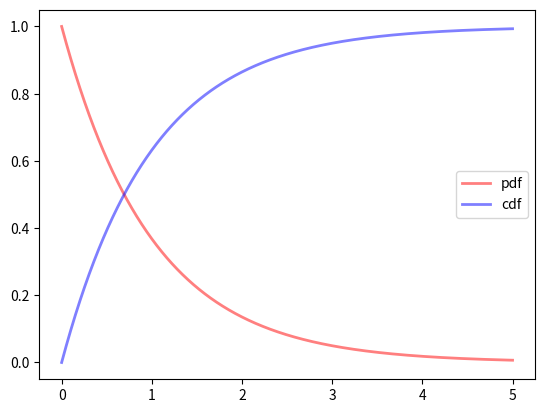

Python code for this plot:
# -*- coding: utf-8 -*-
"""
Created on Fri Sep  7 20:53:26 2018

Exponential Distribution 

[redacted]
"""
import numpy as np
import matplotlib.pyplot as plt
import scipy.stats as ss


def plot_exponential(x_range, mu=0, sigma=1, cdf=False, **kwargs):
    '''
    Plots the exponential distribution function for a given x range
    If mu and sigma are not provided, standard exponential is plotted
    If cdf=True cumulative distribution is plotted
    Passes any keyword arguments to matplotlib plot function
    '''
    x = x_range
    if cdf:
        y = ss.expon.cdf(x, mu, sigma)
    else:
        y = ss.expon.pdf(x, mu, sigma)
    plt.plot(x, y, **kwargs)

x = np.linspace(0, 5, 5000)
plot_exponential(x, 0, 1, color='red', lw=2, ls='-', alpha=0.5, label='pdf')
plot_exponential(x, 0, 1, cdf=True, color='blue', lw=2, ls='-', alpha=0.5, label='cdf')
plt.legend();
